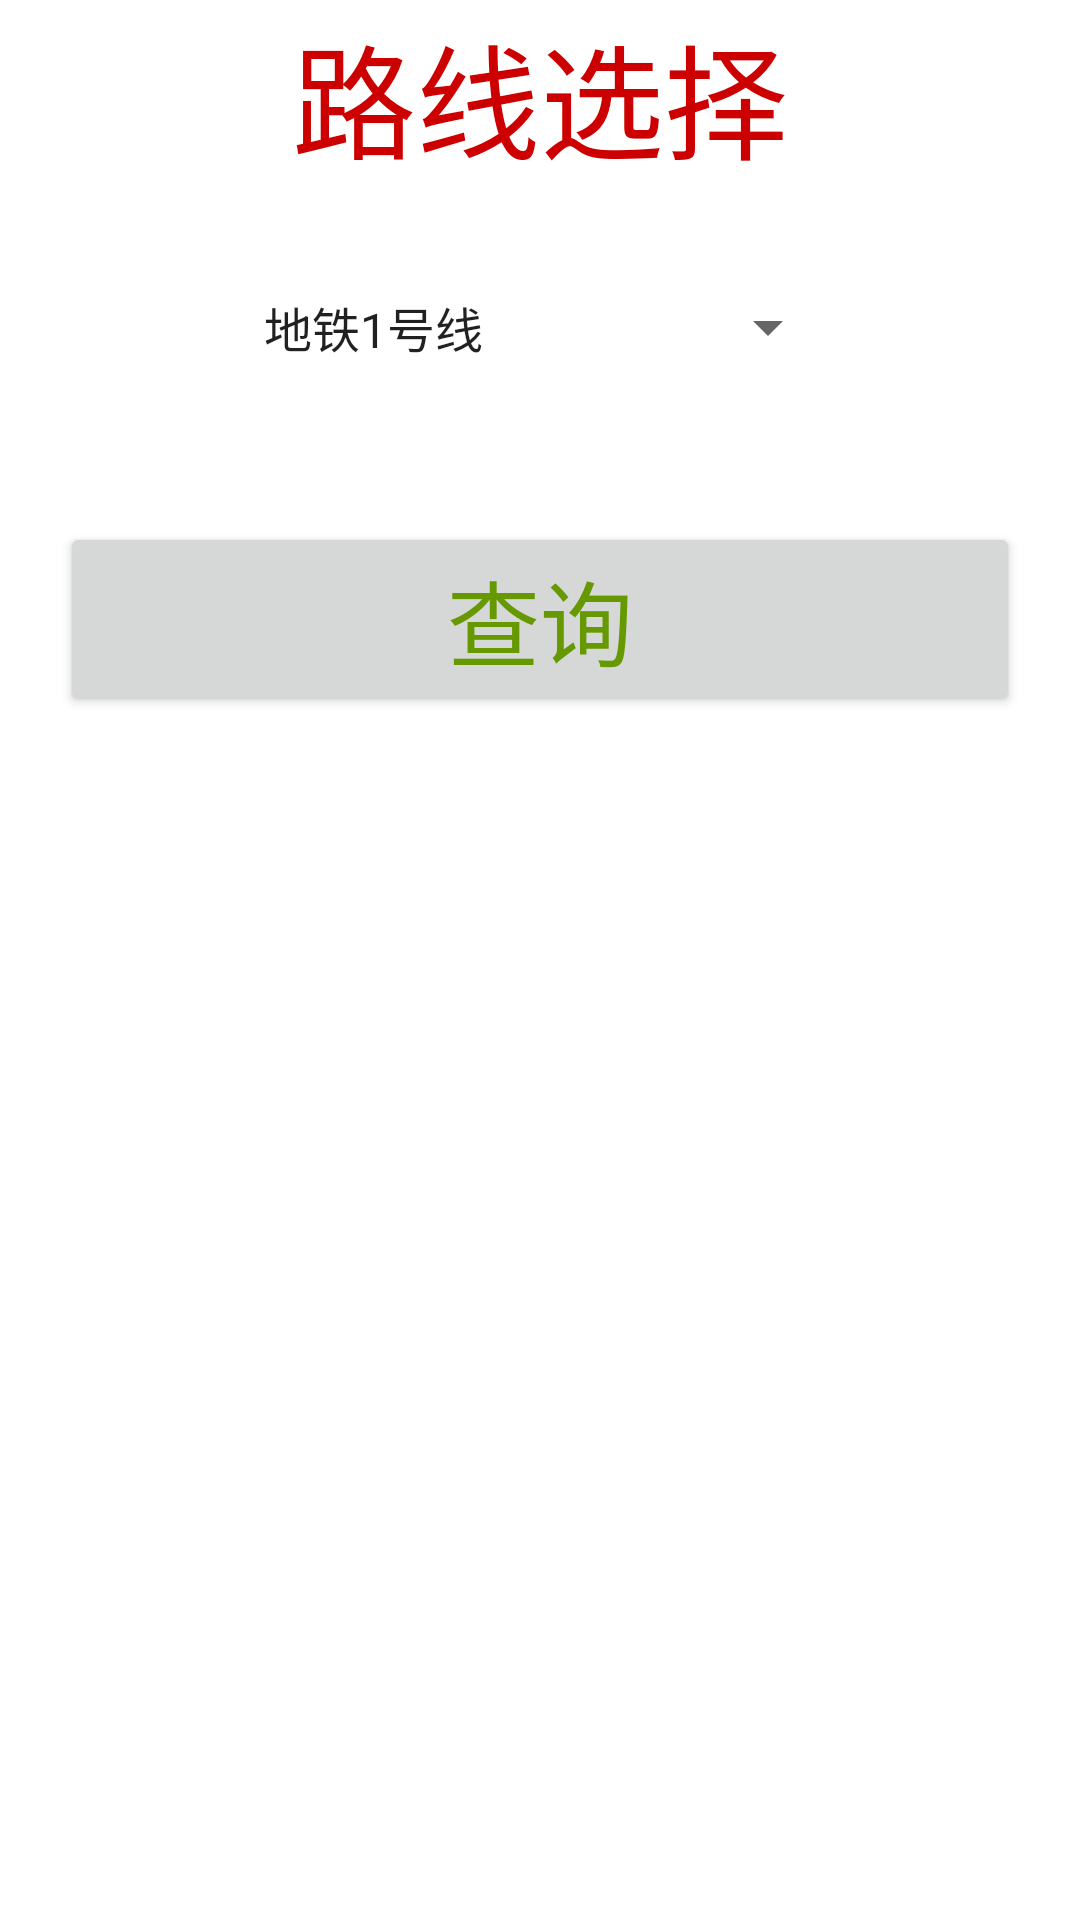

Write the Android layout XML for this screen, with the resource values it uses.
<!-- AndroidManifest.xml: application theme Theme.SubWay -->
<!-- res/layout/activity_allstations.xml -->
<?xml version="1.0" encoding="utf-8"?>
<LinearLayout xmlns:android="http://schemas.android.com/apk/res/android"
    xmlns:tools="http://schemas.android.com/tools"
    android:layout_width="match_parent"
    android:layout_height="match_parent"
    tools:context=".AllstationsActivity"
    android:orientation="vertical"
    >
    <TextView
        android:layout_margin="2dp"
        android:layout_gravity="center"
        android:layout_width="wrap_content"
        android:layout_height="wrap_content"
        android:textColor="@android:color/holo_red_dark"
        android:textSize="20pt"
        android:text="路线选择"
        />

    <Spinner
        android:id="@+id/linename"
        android:layout_width="200dp"
        android:layout_height="50dp"
        android:layout_gravity="center"
        android:layout_margin="20dp"
        android:entries="@array/lines"
        android:dropDownSelector="@android:color/holo_blue_dark"
        tools:ignore="SpeakableTextPresentCheck" />
    <Button
        android:id="@+id/find"
        android:layout_width="match_parent"
        android:layout_height="wrap_content"
        android:text="查询"
        android:textSize="15pt"
        android:layout_margin="20dp"
        android:textColor="@android:color/holo_green_dark"
        />
    <ListView
        android:layout_width="match_parent"
        android:layout_height="wrap_content"
        android:id="@+id/stationnames"
        />
</LinearLayout>
<!-- resources referenced by this layout -->
<resources>
  <string-array name="lines">
          <item>地铁1号线</item>
          <item>地铁八通线</item>
          <item>地铁2号线</item>
          <item>地铁4号线</item>
          <item>地铁大兴线</item>
          <item>地铁5号线</item>
          <item>地铁6号线</item>
          <item>地铁7号线</item>
          <item>地铁8号线</item>
          <item>地铁9号线</item>
          <item>地铁10号线</item>
          <item>地铁13号线</item>
          <item>地铁14号线</item>
          <item>地铁15号线</item>
          <item>地铁房山线</item>
          <item>地铁昌平线</item>
          <item>地铁亦庄线</item>
          <item>机场线</item>
      </string-array>
  <style name="Theme.SubWay" parent="Theme.MaterialComponents.DayNight.DarkActionBar">
          
          <item name="colorPrimary">@color/purple_500</item>
          <item name="colorPrimaryVariant">@color/purple_700</item>
          <item name="colorOnPrimary">@color/white</item>
          
          <item name="colorSecondary">@color/teal_200</item>
          <item name="colorSecondaryVariant">@color/teal_700</item>
          <item name="colorOnSecondary">@color/black</item>
          
          <item name="android:statusBarColor">?attr/colorPrimaryVariant</item>
          
      </style>
  <!-- not gathered from this repository: default colours our renderer supplied (Android Studio template values) -->
  <color name="purple_500">#FF6200EE</color>
  <color name="purple_700">#FF3700B3</color>
  <color name="teal_200">#FF03DAC5</color>
  <color name="teal_700">#FF018786</color>
  <color name="black">#FF000000</color>
  <color name="white">#FFFFFFFF</color>
</resources>
